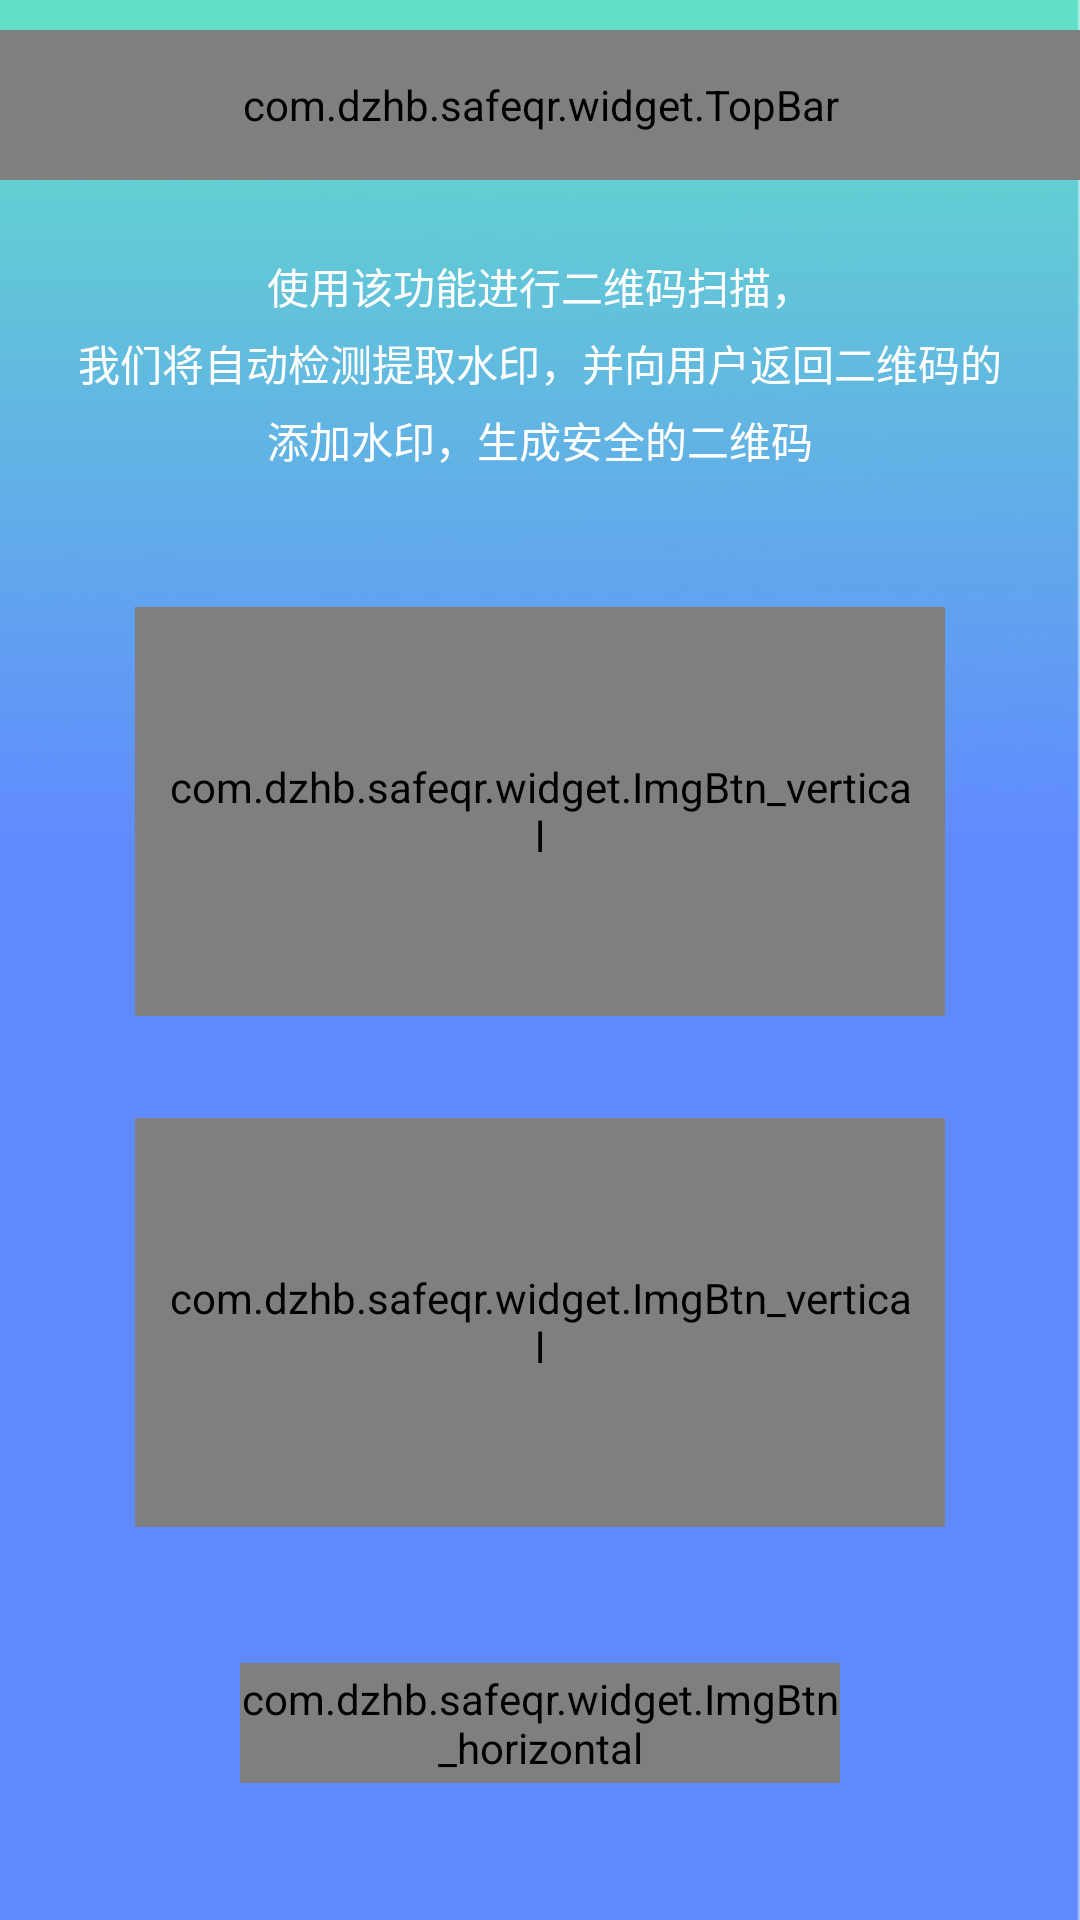

Android layout source for this screen:
<!-- AndroidManifest.xml: application theme AppBaseTheme -->
<!-- res/layout/check_safecheck.xml -->
<?xml version="1.0" encoding="utf-8"?>
<LinearLayout xmlns:android="http://schemas.android.com/apk/res/android"
    xmlns:app="http://schemas.android.com/apk/res-auto"
    android:layout_width="match_parent"
    android:layout_height="match_parent"
    android:orientation="vertical">

    <com.example.safeqr.widget.TopBar
        android:id="@+id/topBar_safeCheck"
        android:layout_width="match_parent"
        android:layout_height="50dp"
        android:layout_marginTop="10dp"
        app:leftBackground="@drawable/left"
        app:titleTextColor="#ffffff"
        app:titleTextSize="6sp" />




    <TextView
        android:layout_width="match_parent"
        android:layout_height="wrap_content"
        android:layout_marginTop="25dp"
        android:gravity="center"
        android:text="@string/checkSafeQrActivity_text1"
        android:textColor="@color/textColor_white" />

    <TextView
        android:layout_width="match_parent"
        android:layout_height="wrap_content"
        android:layout_marginTop="5dp"
        android:gravity="center"
        android:text="@string/checkSafeQrActivity_text2"
        android:textColor="@color/textColor_white" />

    <TextView
        android:layout_width="match_parent"
        android:layout_height="wrap_content"
        android:layout_marginTop="5dp"
        android:gravity="center"
        android:text="@string/makeSafeQrActivity_text3"
        android:textColor="@color/textColor_white" />

    <LinearLayout
        android:layout_weight="2"
        android:layout_width="match_parent"
        android:layout_height="0dp"/>


    <com.example.safeqr.widget.ImgBtn_vertical
        android:id="@+id/button_openCamera"
        android:background="@drawable/button_selector2"
        android:layout_gravity="center_horizontal"
        android:padding="10dp"
        android:layout_width="270dp"
        android:layout_height="0dp"
        android:layout_weight="6"/>

    <LinearLayout
        android:layout_weight="1.5"
        android:layout_width="match_parent"
        android:layout_height="0dp"/>

    <com.example.safeqr.widget.ImgBtn_vertical
        android:id="@+id/button_openAlbum"
        android:background="@drawable/button_selector2"
        android:padding="10dp"
        android:layout_gravity="center_horizontal"
        android:layout_width="270dp"
        android:layout_height="0dp"
        android:layout_weight="6"/>

    <LinearLayout
        android:layout_weight="2"
        android:layout_width="match_parent"
        android:layout_height="0dp"/>

    <com.example.safeqr.widget.ImgBtn_horizontal
        android:id="@+id/checkSafe_IBH_makeSafeQR"
        android:layout_width="200dp"
        android:layout_height="40dp"
        android:layout_gravity="center_horizontal"
        android:background="@drawable/button_selector"
        android:clickable="true"
        android:focusable="true"
        app:text="@string/makeQRButton"
        app:textColor="@color/imageBtnH_textColor"
        app:image="@drawable/safe"
        />

    <LinearLayout
        android:layout_weight="2"
        android:layout_width="match_parent"
        android:layout_height="0dp"/>





</LinearLayout>
<!-- resources referenced by this layout -->
<resources>
  <color name="imageBtnH_textColor">#6183E0</color>
  <color name="textColor_white">#ffffff</color>
  <!-- drawable button_selector (drawable) -->
  <?xml version="1.0" encoding="utf-8"?>
  <selector xmlns:android="http://schemas.android.com/apk/res/android">
  
      <item android:drawable="@drawable/round_rectangle_press" android:state_pressed="true"/>
      <item android:drawable="@drawable/round_rectangle_normal" android:state_focused="false" android:state_pressed="false"/>
  
  
  </selector>
  <!-- drawable button_selector2 (drawable) -->
  <?xml version="1.0" encoding="utf-8"?>
  <selector xmlns:android="http://schemas.android.com/apk/res/android">
  
      <item android:drawable="@drawable/round_rectangle2_press" android:state_pressed="true"/>
      <item android:drawable="@drawable/round_rectangle2_normal" android:state_focused="false" android:state_pressed="false"/>
  
  
  </selector>
  <!-- drawable safe: png bitmap (drawable, 2081 bytes) -->
  <string name="checkSafeQrActivity_text1">使用该功能进行二维码扫描，</string>
  <string name="checkSafeQrActivity_text2">我们将自动检测提取水印，并向用户返回二维码的</string>
  <string name="makeQRButton">安全二维码生成</string>
  <string name="makeSafeQrActivity_text3">添加水印，生成安全的二维码</string>
  <style name="AppBaseTheme" parent="Theme.AppCompat.Light.NoActionBar">
  
          
          <item name="android:windowFullscreen">true</item>
          <item name="android:windowBackground">@drawable/background3</item>
  
      </style>
  <!-- drawable round_rectangle_press (drawable) -->
  <?xml version="1.0" encoding="utf-8"?>
  <shape
      xmlns:android="http://schemas.android.com/apk/res/android">
      
      <solid
          android:color="#ededed" />
      
      <stroke
          android:width="1dp"
          android:color="#ededed" />
      
      <corners
          android:topLeftRadius="80dip"
          android:topRightRadius="80dip"
          android:bottomLeftRadius="80dip"
          android:bottomRightRadius="80dip" />
  </shape>
  <!-- drawable round_rectangle_normal (drawable) -->
  <?xml version="1.0" encoding="utf-8"?>
  <shape
      xmlns:android="http://schemas.android.com/apk/res/android">
      
      <solid
          android:color="#ffffff" />
      
      <stroke
          android:width="1dp"
          android:color="#ffffff" />
      
      <corners
          android:topLeftRadius="80dip"
          android:topRightRadius="80dip"
          android:bottomLeftRadius="80dip"
          android:bottomRightRadius="80dip" />
  </shape>
  <!-- drawable round_rectangle2_press (drawable) -->
  <?xml version="1.0" encoding="utf-8"?>
  <shape
      xmlns:android="http://schemas.android.com/apk/res/android">
      
      <solid
          android:color="#ededed" />
      
      <stroke
          android:width="1dp"
          android:color="#ededed" />
      
      <corners
          android:topLeftRadius="20dip"
          android:topRightRadius="20dip"
          android:bottomLeftRadius="20dip"
          android:bottomRightRadius="20dip" />
  </shape>
  <!-- drawable round_rectangle2_normal (drawable) -->
  <?xml version="1.0" encoding="utf-8"?>
  <shape
      xmlns:android="http://schemas.android.com/apk/res/android">
      
      <solid
          android:color="#ffffff" />
      
      <stroke
          android:width="1dp"
          android:color="#ffffff" />
      
      <corners
          android:topLeftRadius="20dip"
          android:topRightRadius="20dip"
          android:bottomLeftRadius="20dip"
          android:bottomRightRadius="20dip" />
  </shape>
  <!-- drawable background3: png bitmap (drawable, 14537 bytes) -->
</resources>
